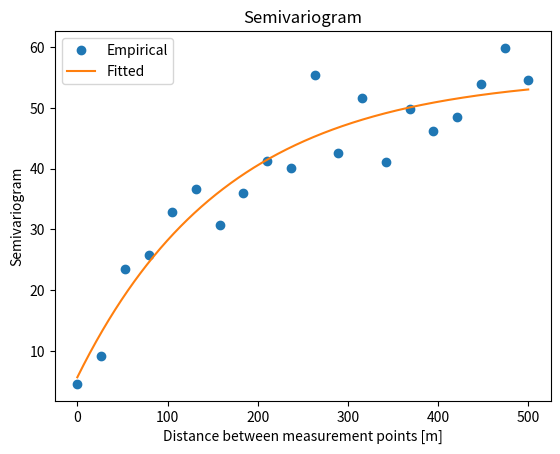

Reproduce this figure in Python. (Note: this script raises an exception after producing the figure.)
################################################################
# Demonstration of Semivariogram Modeling and Ordinary Kriging
# Written by Koya SATO
# 2019.07.04 ver.1.0
# Verification:
# - Windows10 Home x64
# - Python     3.7.3
# - numpy      1.16.2
# - matplotlib 3.0.3
################################################################

import numpy as np
from matplotlib import pyplot as plt
from scipy.optimize import minimize

''' sampling by multivariate normal distribution '''
def genMultivariate(cov):
    print("--genMultivariate()--")
    L = np.linalg.cholesky(cov)
    z = np.random.standard_normal(len(cov))
    return np.dot(L, z)

'''gen variance-covariance matrix'''
def genCovMat(x, y, dcor, sigma):
    print("--genCovMat()--")
    dmat = distance(x, y, x[:, np.newaxis], y[:, np.newaxis]) # distance matrix
    tmp = 0.6931471805599453 / dcor # np.log(2.0)/dcor

    return sigma * sigma * np.exp(-dmat * tmp)

'''measurement location '''
def genMeasurementLocation(size, len_area):
    print("--genMeasurementLocation()--")
    x = np.random.uniform(0.0, len_area, size)
    y = np.random.uniform(0.0, len_area, size)
    return x, y

''' gen empirical semivariogram via binning '''
def genSemivar(data, d_max, num):
    def genCombinations(arr):
      r, c = np.triu_indices(len(arr), 1)
      return np.stack((arr[r], arr[c]), 1)

    print("--genSemivar()--")
    d_semivar = np.linspace(0.0, d_max, num)
    SPAN = d_semivar[1] - d_semivar[0]

    indx = genCombinations(np.arange(N))
    
    d = distance(data[indx[:, 0], 0], data[indx[:, 0], 1], data[indx[:, 1], 0], data[indx[:, 1], 1])
    indx = indx[d<=d_max]
    d = d[d <= d_max]
    semivar = (data[indx[:, 0], 2] - data[indx[:, 1], 2])**2

    semivar_avg = np.empty(num)
    for i in range(num):
        d1 = d_semivar[i] - 0.5*SPAN
        d2 = d_semivar[i] + 0.5*SPAN
        indx_tmp = (d1 < d) * (d <= d2) #index within calculation span
        semivar_tr = semivar[indx_tmp]
        semivar_avg[i] = semivar_tr.mean()

    return d_semivar[np.isnan(semivar_avg) == False], 0.5 * semivar_avg[np.isnan(semivar_avg) == False]

'''theoretical semivariogram (exponential)'''
def semivar_exp(d, nug, sill, ran):
  return np.abs(nug) + np.abs(sill) * (1.0-np.exp(-d/(np.abs(ran))))

'''fitting emperical semivariotram to theoretical model'''
def semivarFitting(d, data):
    def objFunc(x):
        theorem = semivar_exp(d, x[0], x[1], x[2])
        return ((data-theorem)**2).sum()

    x0 = np.random.uniform(0.0, 1.0, 3)
    res = minimize(objFunc, x0, method='nelder-mead')
    for i in range(5):
        x0 = np.random.uniform(0.0, 1.0, 3)
        res_tmp = minimize(objFunc, x0, method='nelder-mead')
        if res.fun > res_tmp.fun:
            res = res_tmp
    return np.abs(res.x)

def ordinaryKriging(mat, x_vec, y_vec, z_vec, x_rx, y_rx, nug, sill, ran):
    vec = np.ones(len(z_vec)+1, dtype=np.float)

    d_vec = distance(x_vec, y_vec, x_rx, y_rx)
    vec[:len(z_vec)] = semivar_exp(d_vec, nug, sill, ran)
    weight = np.linalg.solve(mat, vec)
    est = (z_vec * weight[:len(z_vec)]).sum()

    return est

def distance(x1, y1, x2, y2):
    return np.sqrt((x1-x2)**2 + (y1-y2)**2)

'''matrix for weight calculation in Ordinary Kriging'''
def genMat(x_vec, y_vec, z_vec, nug, sill, ran):
    mat = distance(x_vec, y_vec, x_vec[:, np.newaxis], y_vec[:, np.newaxis])
    mat = semivar_exp(mat, nug, sill, ran)
    mat = np.vstack((mat, np.ones(len(z_vec))))
    mat = np.hstack((mat, np.ones([len(z_vec)+1, 1])))
    mat[len(z_vec)][len(z_vec)] = 0.0

    return mat

if __name__=="__main__":
    '''measurement configuration'''
    LEN_AREA = 1000.0 #area length [m]
    N = 128 #number of samples
    DCOR = 100.0 #correlation distance [m]
    STDEV = 8.0 #standard deviation

    '''parameters for semivariogram modeling'''
    D_MAX = 500.0 #maximum distance in semivariogram modeling
    N_SEMIVAR = 20 #number of points for averaging empirical semivariograms

    '''get measurement dataset'''
    x, y = genMeasurementLocation(N, LEN_AREA) #get N-coodinates for measurements
    cov = genCovMat(x, y, DCOR, STDEV) #gen variance-covariance matrix
    z = genMultivariate(cov) #gen measurement samples based on multivariate normal distribution

    '''get empirical semivariogram model'''
    data = np.vstack([x, y, z]).T
    d_sv, sv = genSemivar(data, D_MAX, N_SEMIVAR)

    '''plot empirical/theoretical semivariogram'''
    param = semivarFitting(d_sv, sv)
    d_fit = np.linspace(0.0, D_MAX, 1000)
    y_fit = semivar_exp(d_fit, param[0], param[1], param[2])
    plt.plot(d_sv, sv, 'o', label="Empirical")
    plt.plot(d_fit, y_fit, label="Fitted")
    plt.title("Semivariogram")
    plt.xlabel("Distance between measurement points [m]")
    plt.ylabel("Semivariogram")
    plt.legend()
    plt.show()

    '''Ordinary Kriging'''
    N_DIV = 30
    x_valid = np.linspace(0, LEN_AREA, N_DIV)
    y_valid = np.linspace(0, LEN_AREA, N_DIV)
    X, Y = np.meshgrid(x_valid, y_valid)
    z_map = np.zeros([len(x_valid), len(y_valid)])

    mat = genMat(x, y, z, param[0], param[1], param[2])
    for i in range(len(y_valid)):
        for j in range(len(x_valid)):
            z_map[i][j] = ordinaryKriging(mat, x, y, z, x_valid[j], y_valid[i], param[0], param[1], param[2])

    '''plot results'''
    fig = plt.figure()
    ax1 = fig.add_subplot(1,2,1, adjustable='box', aspect=1.0)
    ax2 = fig.add_subplot(1,2,2, adjustable='box', aspect=1.0)

    ax1.scatter(x, y, s=80, c=z, cmap='jet')
    ax1.set_title("Dataset")
    ax2.pcolor(X, Y, z_map, cmap='jet')
    ax2.set_title("Kriging-based Map")
    plt.show()
